Image classification data set "data" (Cristinamulas/transfer_learning_keras on GitHub). Class labels (4): cardboard, chips, metal, plastic.

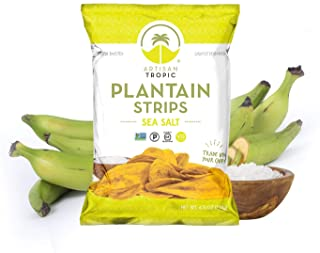
Label: plastic

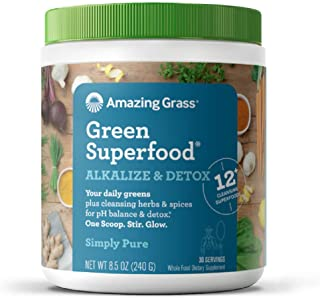
Label: metal

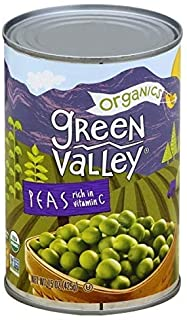
Label: metal

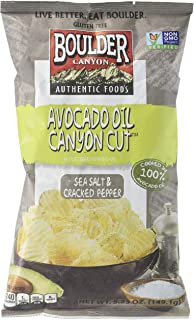
Label: plastic

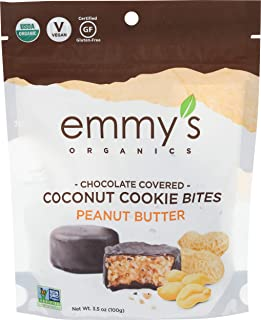
Label: plastic

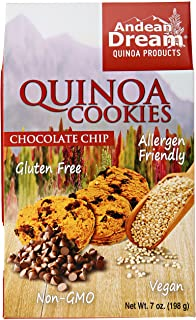
Label: cardboard
